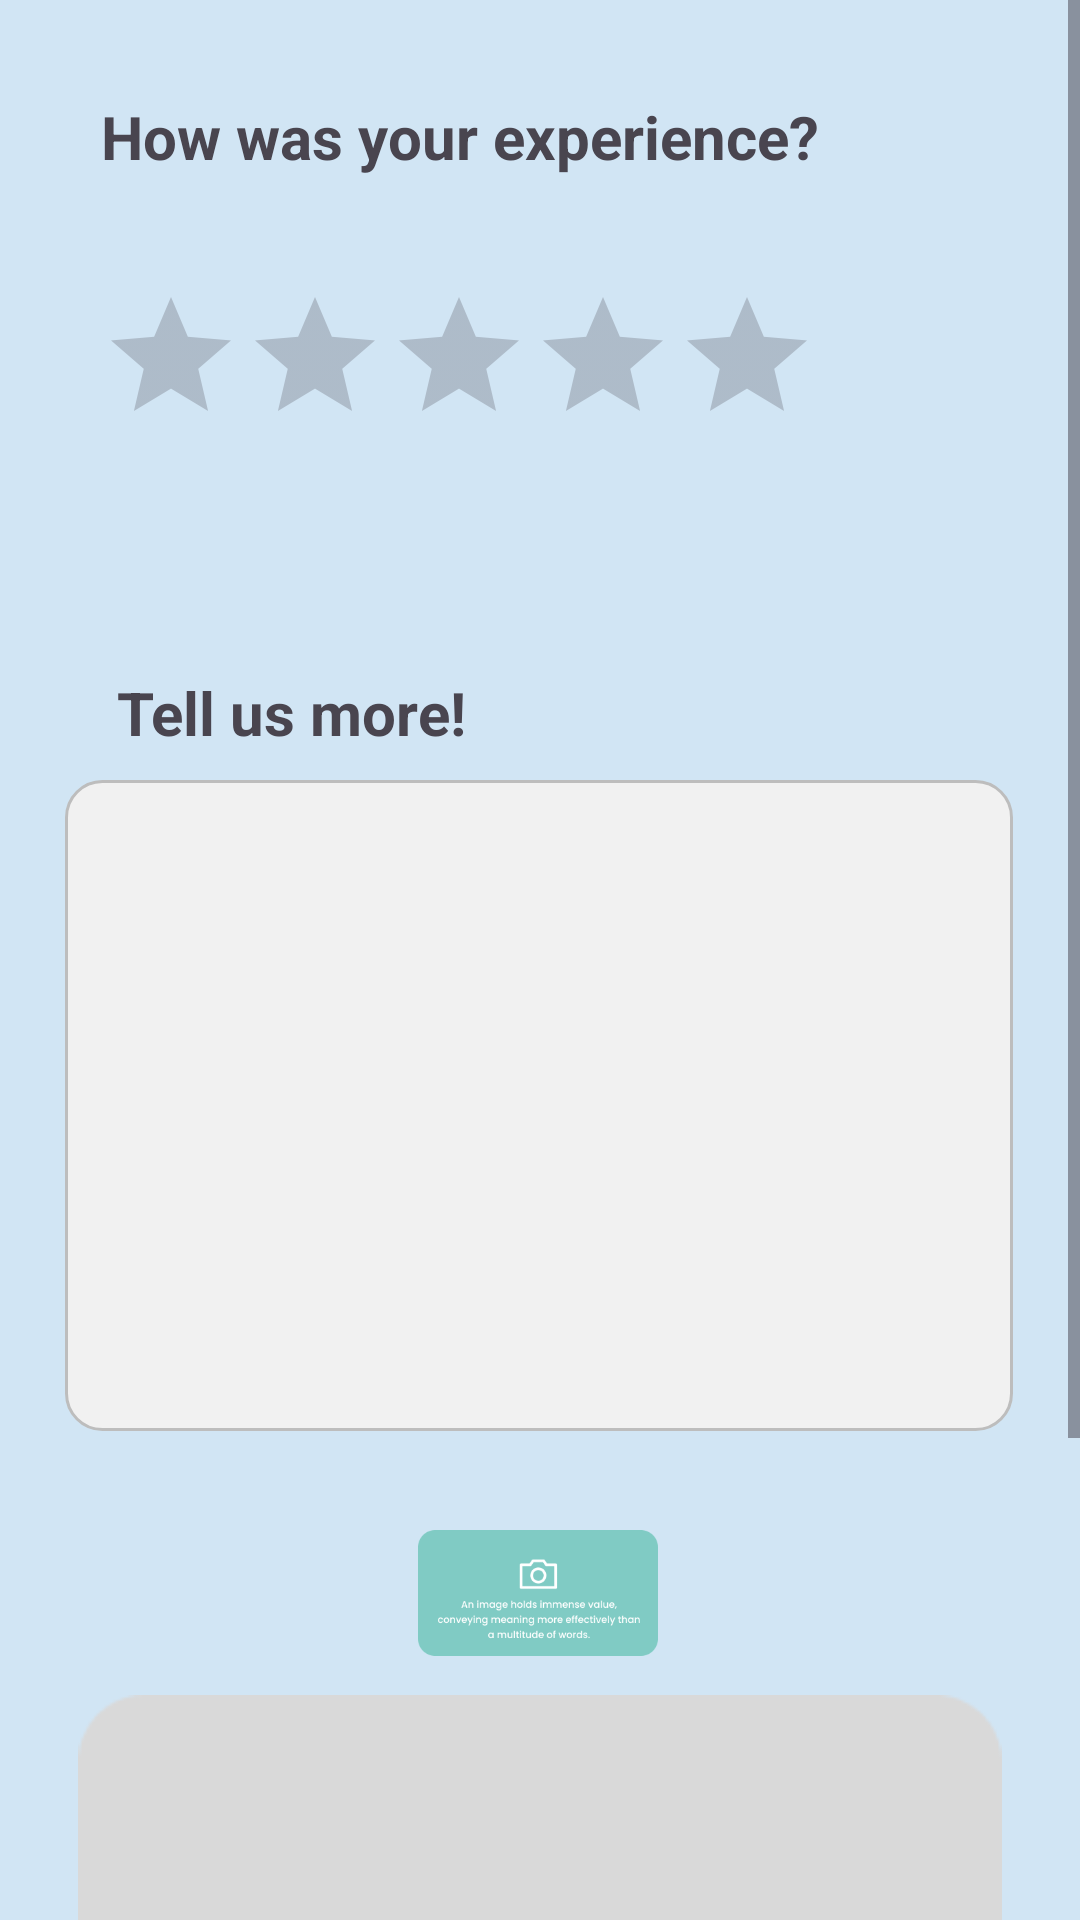

Here is an Android app screen rendered from its layout file. Give the layout XML and the strings, colors and styles it references.
<!-- AndroidManifest.xml: application theme Theme.MADApp -->
<!-- res/layout/fragment_feedback.xml -->
<?xml version="1.0" encoding="utf-8"?>
<ScrollView xmlns:android="http://schemas.android.com/apk/res/android"
    xmlns:app="http://schemas.android.com/apk/res-auto"
    xmlns:tools="http://schemas.android.com/tools"
    android:layout_width="match_parent"
    android:layout_height="match_parent"
    android:background="@color/azureish_white"
    tools:context=".FeedbackFragment">

    <FrameLayout
        android:layout_width="match_parent"
        android:layout_height="wrap_content"
        android:background="@color/azureish_white">


        <androidx.constraintlayout.widget.ConstraintLayout
            android:layout_width="match_parent"
            android:layout_height="match_parent"
            android:paddingBottom="48dp">

            <TextView
                android:id="@+id/TVRating"
                android:layout_width="251dp"
                android:layout_height="35dp"
                android:layout_marginTop="12dp"
                android:text=""
                android:textColor="#000000"
                android:textSize="15sp"
                app:layout_constraintBottom_toTopOf="@+id/textView11"
                app:layout_constraintEnd_toEndOf="parent"
                app:layout_constraintHorizontal_bias="0.293"
                app:layout_constraintStart_toStartOf="parent"
                app:layout_constraintTop_toBottomOf="@+id/RatingBarFeedback"
                app:layout_constraintVertical_bias="0.0" />

            <TextView
                android:id="@+id/textView5"
                android:layout_width="wrap_content"
                android:layout_height="wrap_content"
                android:layout_marginTop="32dp"
                android:text="How was your experience?"
                android:textSize="20sp"
                android:textStyle="bold"
                app:layout_constraintEnd_toEndOf="parent"
                app:layout_constraintHorizontal_bias="0.278"
                app:layout_constraintStart_toStartOf="parent"
                app:layout_constraintTop_toTopOf="parent" />

            <RatingBar
                android:id="@+id/RatingBarFeedback"
                android:layout_width="wrap_content"
                android:layout_height="wrap_content"
                android:layout_marginTop="36dp"
                app:layout_constraintEnd_toEndOf="parent"
                app:layout_constraintHorizontal_bias="0.274"
                app:layout_constraintStart_toStartOf="parent"
                app:layout_constraintTop_toBottomOf="@+id/textView5" />

            <EditText
                android:id="@+id/ETFeedback"
                android:layout_width="316dp"
                android:layout_height="217dp"
                android:layout_marginTop="108dp"
                android:background="@drawable/rounded_edittext_bg"
                android:gravity="top|left"
                android:inputType="textMultiLine"
                android:lines="5"
                android:maxLines="10"
                android:paddingStart="10dp"
                android:paddingTop="10dp"
                android:textSize="15dp"
                app:layout_constraintEnd_toEndOf="parent"
                app:layout_constraintHorizontal_bias="0.494"
                app:layout_constraintStart_toStartOf="parent"
                app:layout_constraintTop_toBottomOf="@+id/RatingBarFeedback" />

            <Button
                android:id="@+id/BtnSubmitFeedback"
                android:layout_width="95dp"
                android:layout_height="48dp"
                android:layout_marginTop="32dp"
                android:background="@drawable/button"
                android:text="Submit"
                app:layout_constraintEnd_toEndOf="parent"
                app:layout_constraintHorizontal_bias="0.86"
                app:layout_constraintStart_toStartOf="parent"
                app:layout_constraintTop_toBottomOf="@+id/imageView" />

            <TextView
                android:id="@+id/textView11"
                android:layout_width="wrap_content"
                android:layout_height="wrap_content"
                android:layout_marginTop="28dp"
                android:text="Tell us more!"
                android:textSize="20sp"
                android:textStyle="bold"
                app:layout_constraintBottom_toTopOf="@+id/ETFeedback"
                app:layout_constraintEnd_toEndOf="parent"
                app:layout_constraintHorizontal_bias="0.16"
                app:layout_constraintStart_toStartOf="parent"
                app:layout_constraintTop_toBottomOf="@+id/RatingBarFeedback"
                app:layout_constraintVertical_bias="0.833" />

            <ImageButton
                android:id="@+id/imageButton"
                android:layout_width="80dp"
                android:layout_height="60dp"
                android:layout_marginTop="24dp"
                android:background="@android:color/transparent"
                android:scaleType="fitCenter"
                android:src="@drawable/picture_upload"
                app:layout_constraintEnd_toEndOf="parent"
                app:layout_constraintHorizontal_bias="0.498"
                app:layout_constraintStart_toStartOf="parent"
                app:layout_constraintTop_toBottomOf="@+id/ETFeedback" />

            <ImageView
                android:id="@+id/imageView"
                android:layout_width="308dp"
                android:layout_height="wrap_content"
                android:layout_marginTop="4dp"
                android:src="@drawable/image_selected"
                android:scaleType="fitCenter"
                android:adjustViewBounds="true"
                app:layout_constraintEnd_toEndOf="parent"
                app:layout_constraintHorizontal_bias="0.5"
                app:layout_constraintStart_toStartOf="parent"
                app:layout_constraintTop_toBottomOf="@+id/imageButton" />

        </androidx.constraintlayout.widget.ConstraintLayout>

    </FrameLayout>
</ScrollView>
<!-- resources referenced by this layout -->
<resources>
  <color name="azureish_white">#D1E5F4</color>
  <!-- drawable button (drawable) -->
  <shape xmlns:android="http://schemas.android.com/apk/res/android"
      android:shape="rectangle">
  
      
      <solid android:color="@color/teal_200" />  
  
      
      <corners android:radius="15dp" />  
  
  </shape>
  <!-- drawable image_selected: png bitmap (drawable, 3660 bytes) -->
  <!-- drawable picture_upload: png bitmap (drawable, 8472 bytes) -->
  <!-- drawable rounded_edittext_bg (drawable) -->
  <shape xmlns:android="http://schemas.android.com/apk/res/android">
      <solid android:color="#F1F1F1" />
      <corners android:radius="12dp" /> 
      <stroke android:width="1dp" android:color="#BDBDBD" /> 
  </shape>
  <style name="Theme.MADApp" parent="Base.Theme.MADApp" />
  <color name="teal_200">#80CBC4</color>
  <style name="Base.Theme.MADApp" parent="Theme.Material3.DayNight.NoActionBar">
          
          
  
          
          <item name="colorPrimary">@color/blue</item>
          <item name="colorPrimaryVariant">@color/blue_700</item>
          <item name="colorOnPrimary">@color/white</item>
          
          <item name="colorSecondary">@color/teal_200</item>
          <item name="colorSecondaryVariant">@color/teal_700</item>
          <item name="colorOnSecondary">@color/black</item>
          
          <item name="android:statusBarColor" tools:targetApi="l">?attr/colorPrimaryVariant
          </item>
  
      </style>
  <color name="blue">#65AEDD</color>
  <color name="blue_700">#1976D2</color>
  <color name="white">#FFFFFFFF</color>
  <color name="teal_700">#00897B</color>
  <color name="black">#FF000000</color>
</resources>
